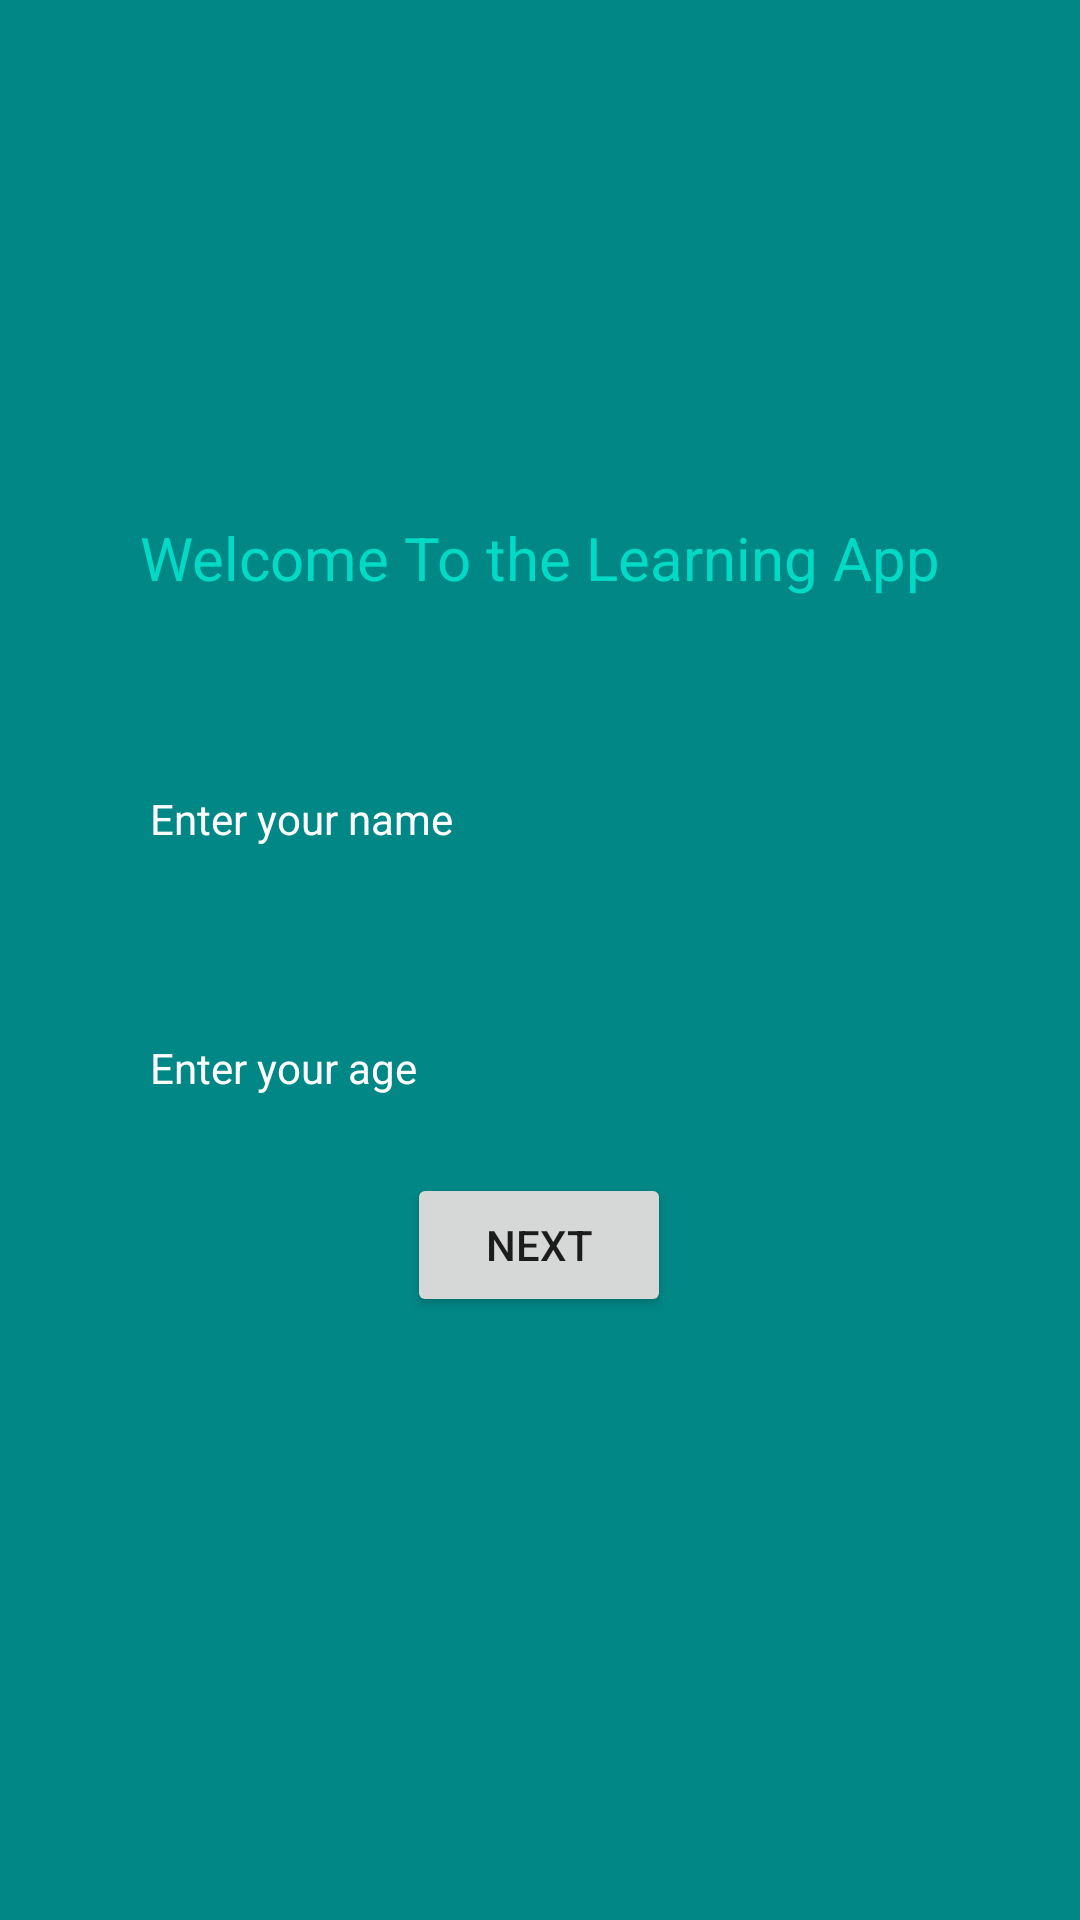

Android layout source for this screen:
<!-- AndroidManifest.xml: application theme Theme.Lec16SplashScreen -->
<!-- res/layout/activity_main.xml -->
<?xml version="1.0" encoding="utf-8"?>
<androidx.constraintlayout.widget.ConstraintLayout
    xmlns:android="http://schemas.android.com/apk/res/android"
    xmlns:app="http://schemas.android.com/apk/res-auto"
    xmlns:tools="http://schemas.android.com/tools"
    android:layout_width="match_parent"
    android:layout_height="match_parent"
    android:background="@color/teal_700"
    tools:context=".MainActivity">

    <TextView
        android:id="@+id/textView6"
        android:layout_width="wrap_content"
        android:layout_height="wrap_content"
        android:text="Welcome To the Learning App"
        android:textColor="@color/teal_200"
        android:textSize="20dp"
        app:layout_constraintBottom_toBottomOf="parent"
        app:layout_constraintLeft_toLeftOf="parent"
        app:layout_constraintRight_toRightOf="parent"
        app:layout_constraintTop_toTopOf="parent"
        app:layout_constraintVertical_bias="0.281" />

    <TextView
        android:id="@+id/textView2"
        android:layout_width="wrap_content"
        android:layout_height="wrap_content"
        android:layout_marginStart="50dp"
        android:layout_marginTop="64dp"
        android:layout_marginEnd="134dp"
        android:text="Enter your name"
        android:textColor="@color/white"
        app:layout_constraintEnd_toEndOf="parent"
        app:layout_constraintHorizontal_bias="0.0"
        app:layout_constraintStart_toStartOf="parent"
        app:layout_constraintTop_toBottomOf="@+id/textView6" />

    <TextView
        android:id="@+id/textView3"
        android:layout_width="wrap_content"
        android:layout_height="wrap_content"
        android:layout_marginStart="50dp"
        android:layout_marginTop="64dp"
        android:layout_marginEnd="144dp"
        android:text="Enter your age"
        android:textColor="@color/white"
        app:layout_constraintEnd_toEndOf="parent"
        app:layout_constraintHorizontal_bias="0.0"
        app:layout_constraintStart_toStartOf="parent"
        app:layout_constraintTop_toBottomOf="@+id/textView2" />

    <EditText
        android:id="@+id/textView4"
        android:layout_width="wrap_content"
        android:layout_height="wrap_content"
        android:layout_marginStart="93dp"
        android:layout_marginTop="64dp"
        android:layout_marginEnd="131dp"
        android:hint="name"
        android:textColor="@color/white"
        app:layout_constraintEnd_toEndOf="parent"
        app:layout_constraintStart_toEndOf="@+id/textView2"
        app:layout_constraintTop_toBottomOf="@+id/textView6" />

    <EditText
        android:id="@+id/textView5"
        android:layout_width="wrap_content"
        android:layout_height="wrap_content"
        android:layout_marginStart="105dp"
        android:layout_marginTop="70dp"
        android:layout_marginEnd="143dp"
        android:hint="age"
        android:textColor="@color/white"
        app:layout_constraintEnd_toEndOf="parent"
        app:layout_constraintStart_toEndOf="@+id/textView3"
        app:layout_constraintTop_toBottomOf="@+id/textView4" />

    <Button
        android:id="@+id/button"
        android:layout_width="wrap_content"
        android:layout_height="wrap_content"
        android:layout_marginStart="158dp"
        android:layout_marginEnd="159dp"
        android:layout_marginBottom="201dp"
        android:onClick="savebutton"
        android:text="Next"
        app:layout_constraintBottom_toBottomOf="parent"
        app:layout_constraintEnd_toEndOf="parent"
        app:layout_constraintStart_toStartOf="parent" />

</androidx.constraintlayout.widget.ConstraintLayout>
<!-- resources referenced by this layout -->
<resources>
  <style name="Theme.Lec16SplashScreen" parent="Theme.MaterialComponents.DayNight.DarkActionBar">
          
          <item name="colorPrimary">@color/purple_500</item>
          <item name="colorPrimaryVariant">@color/purple_700</item>
          <item name="colorOnPrimary">@color/white</item>
          
          <item name="colorSecondary">@color/teal_200</item>
          <item name="colorSecondaryVariant">@color/teal_700</item>
          <item name="colorOnSecondary">@color/black</item>
          
          <item name="android:statusBarColor" tools:targetApi="l">?attr/colorPrimaryVariant</item>
          
      </style>
  <!-- not gathered from this repository: default colours our renderer supplied (Android Studio template values) -->
  <color name="purple_500">#FF6200EE</color>
  <color name="purple_700">#FF3700B3</color>
  <color name="teal_200">#FF03DAC5</color>
  <color name="teal_700">#FF018786</color>
  <color name="black">#FF000000</color>
  <color name="white">#FFFFFFFF</color>
</resources>
